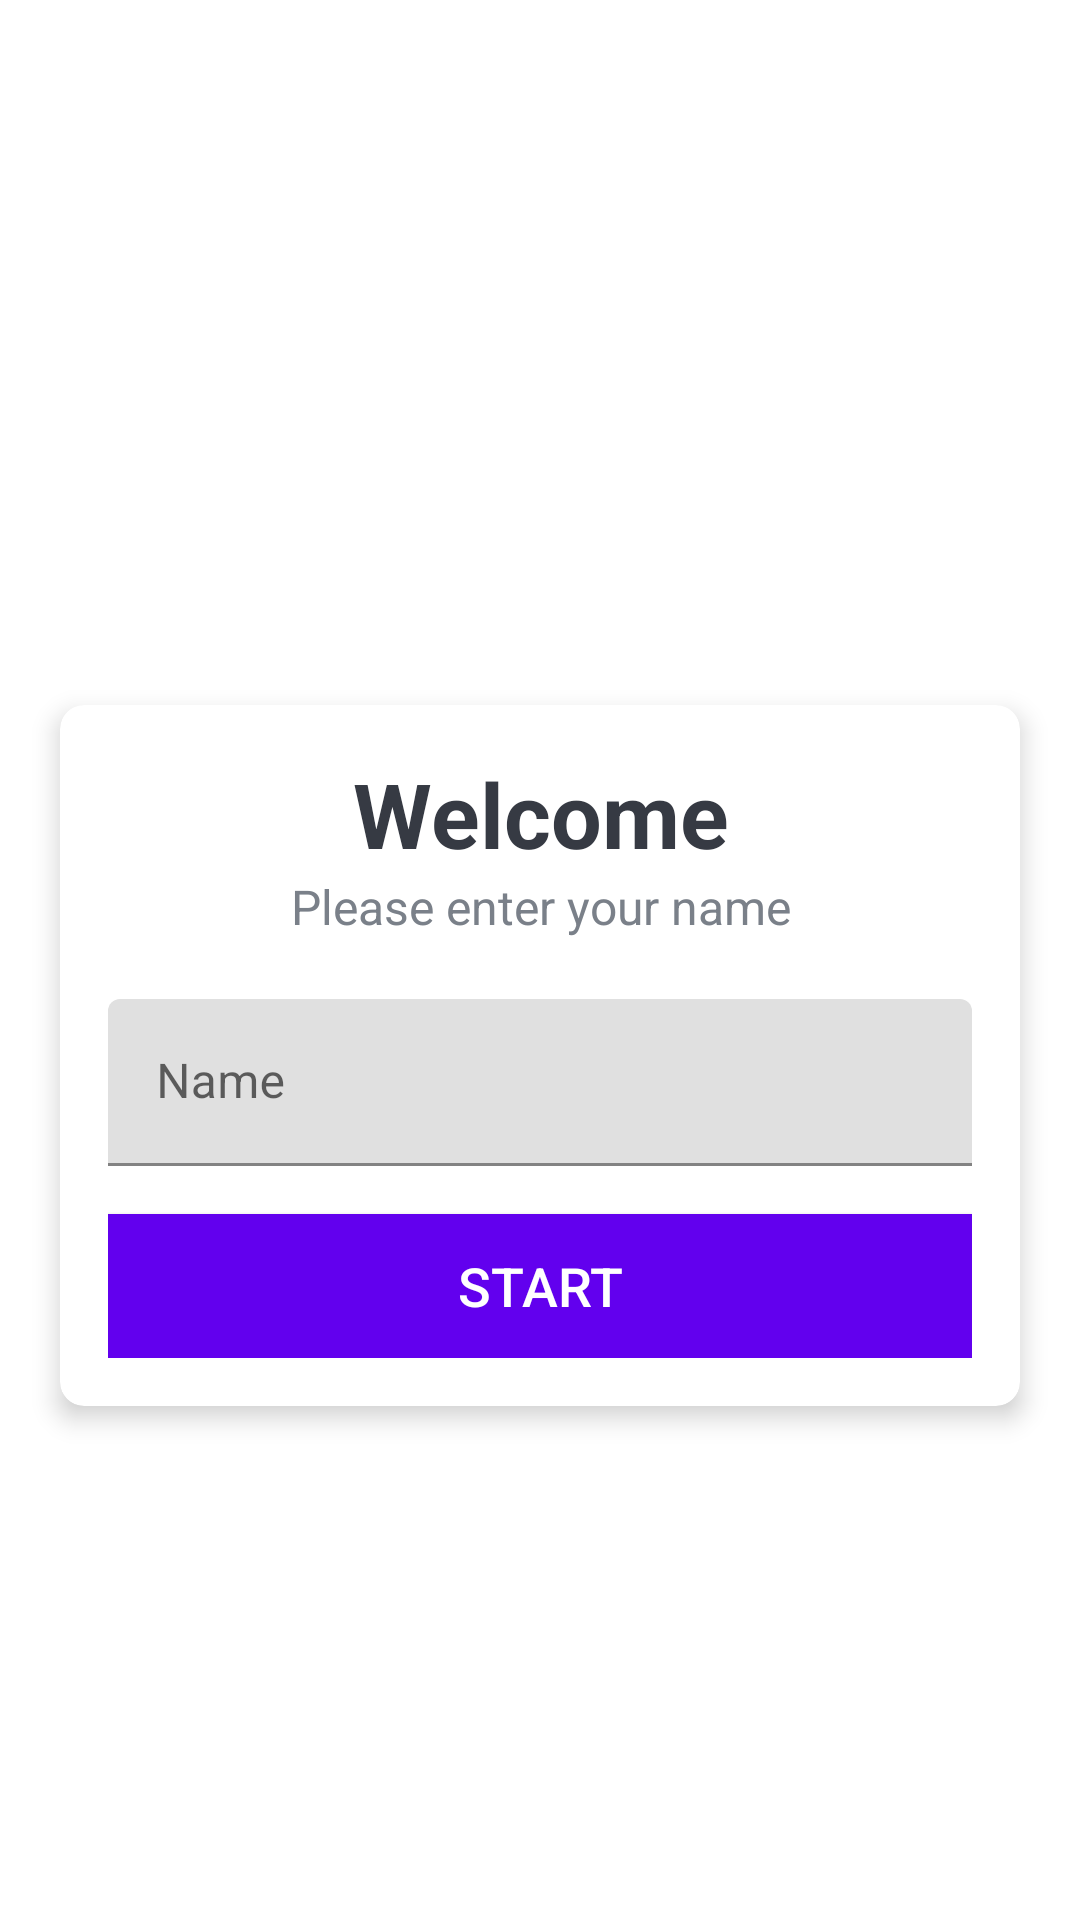

Layout XML and referenced resources for this Android screen:
<!-- AndroidManifest.xml: application theme Theme.Quizera -->
<!-- res/layout/activity_main.xml -->
<?xml version="1.0" encoding="utf-8"?>
<LinearLayout xmlns:android="http://schemas.android.com/apk/res/android"
    xmlns:app="http://schemas.android.com/apk/res-auto"
    xmlns:tools="http://schemas.android.com/tools"
    android:layout_width="match_parent"
    android:layout_height="match_parent"
    android:gravity="center"
    android:background="@drawable/ic_bg"
    android:orientation="vertical"
    tools:context=".MainActivity">

    <TextView
        android:id="@+id/tv_app_name"
        android:layout_width="match_parent"
        android:layout_height="wrap_content"
        android:text="Quizera"
        android:gravity="center"
        android:layout_marginBottom="30dp"
        android:textSize="25sp"
        android:textStyle="bold"
        android:textColor="@android:color/white"
         />
    <androidx.cardview.widget.CardView
        android:layout_width="match_parent"
        android:layout_height="wrap_content"
        android:layout_marginStart="20dp"
        android:layout_marginEnd="20dp"
        android:background="@android:color/white"
        app:cardCornerRadius="8dp"
        app:cardElevation="5dp">
        <LinearLayout
            android:layout_width="match_parent"
            android:layout_height="wrap_content"
            android:orientation="vertical"
            android:padding="16dp">
            <TextView
                android:layout_width="match_parent"
                android:layout_height="wrap_content"
                android:gravity="center"
                android:text="Welcome"
                android:textColor="#363A43"
                android:textSize="30sp"
                android:textStyle="bold"/>

            <TextView
                android:layout_width="match_parent"
                android:layout_height="wrap_content"
                android:gravity="center"
                android:text="Please enter your name"
                android:textColor="#7A8089"
                android:textSize="16sp"
                />
            <com.google.android.material.textfield.TextInputLayout
                android:layout_width="match_parent"
                android:layout_height="wrap_content"
                android:layout_marginTop="20dp"
                >
                <androidx.appcompat.widget.AppCompatEditText
                    android:id="@+id/et_name"
                    android:layout_width="match_parent"
                    android:layout_height="wrap_content"
                    android:hint="Name"
                    android:textColor="#363A43"
                    android:textColorHint="#7A8089"/>



            </com.google.android.material.textfield.TextInputLayout>

            <Button
                android:id="@+id/btn_start"
                android:layout_width="match_parent"
                android:layout_height="wrap_content"
                android:layout_marginTop="16dp"
                android:background="@color/design_default_color_primary"
                android:text="Start"
                android:textSize="18sp"
                android:textColor="@android:color/white">

            </Button>



        </LinearLayout>

    </androidx.cardview.widget.CardView>

</LinearLayout>
<!-- resources referenced by this layout -->
<resources>
  <style name="Theme.Quizera" parent="Theme.MaterialComponents.DayNight.DarkActionBar">
          
          <item name="colorPrimary">@color/purple_500</item>
          <item name="colorPrimaryVariant">@color/purple_700</item>
          <item name="colorOnPrimary">@color/white</item>
          
          <item name="colorSecondary">@color/teal_200</item>
          <item name="colorSecondaryVariant">@color/teal_700</item>
          <item name="colorOnSecondary">@color/black</item>
          
          <item name="android:statusBarColor" tools:targetApi="l">?attr/colorPrimaryVariant</item>
          <item name="android:forceDarkAllowed" tools:ignore="NewApi">true</item>
          
      </style>
  <!-- not gathered from this repository: default colours our renderer supplied (Android Studio template values) -->
  <color name="purple_500">#FF6200EE</color>
  <color name="purple_700">#FF3700B3</color>
  <color name="teal_200">#FF03DAC5</color>
  <color name="teal_700">#FF018786</color>
  <color name="black">#FF000000</color>
  <color name="white">#FFFFFFFF</color>
</resources>
